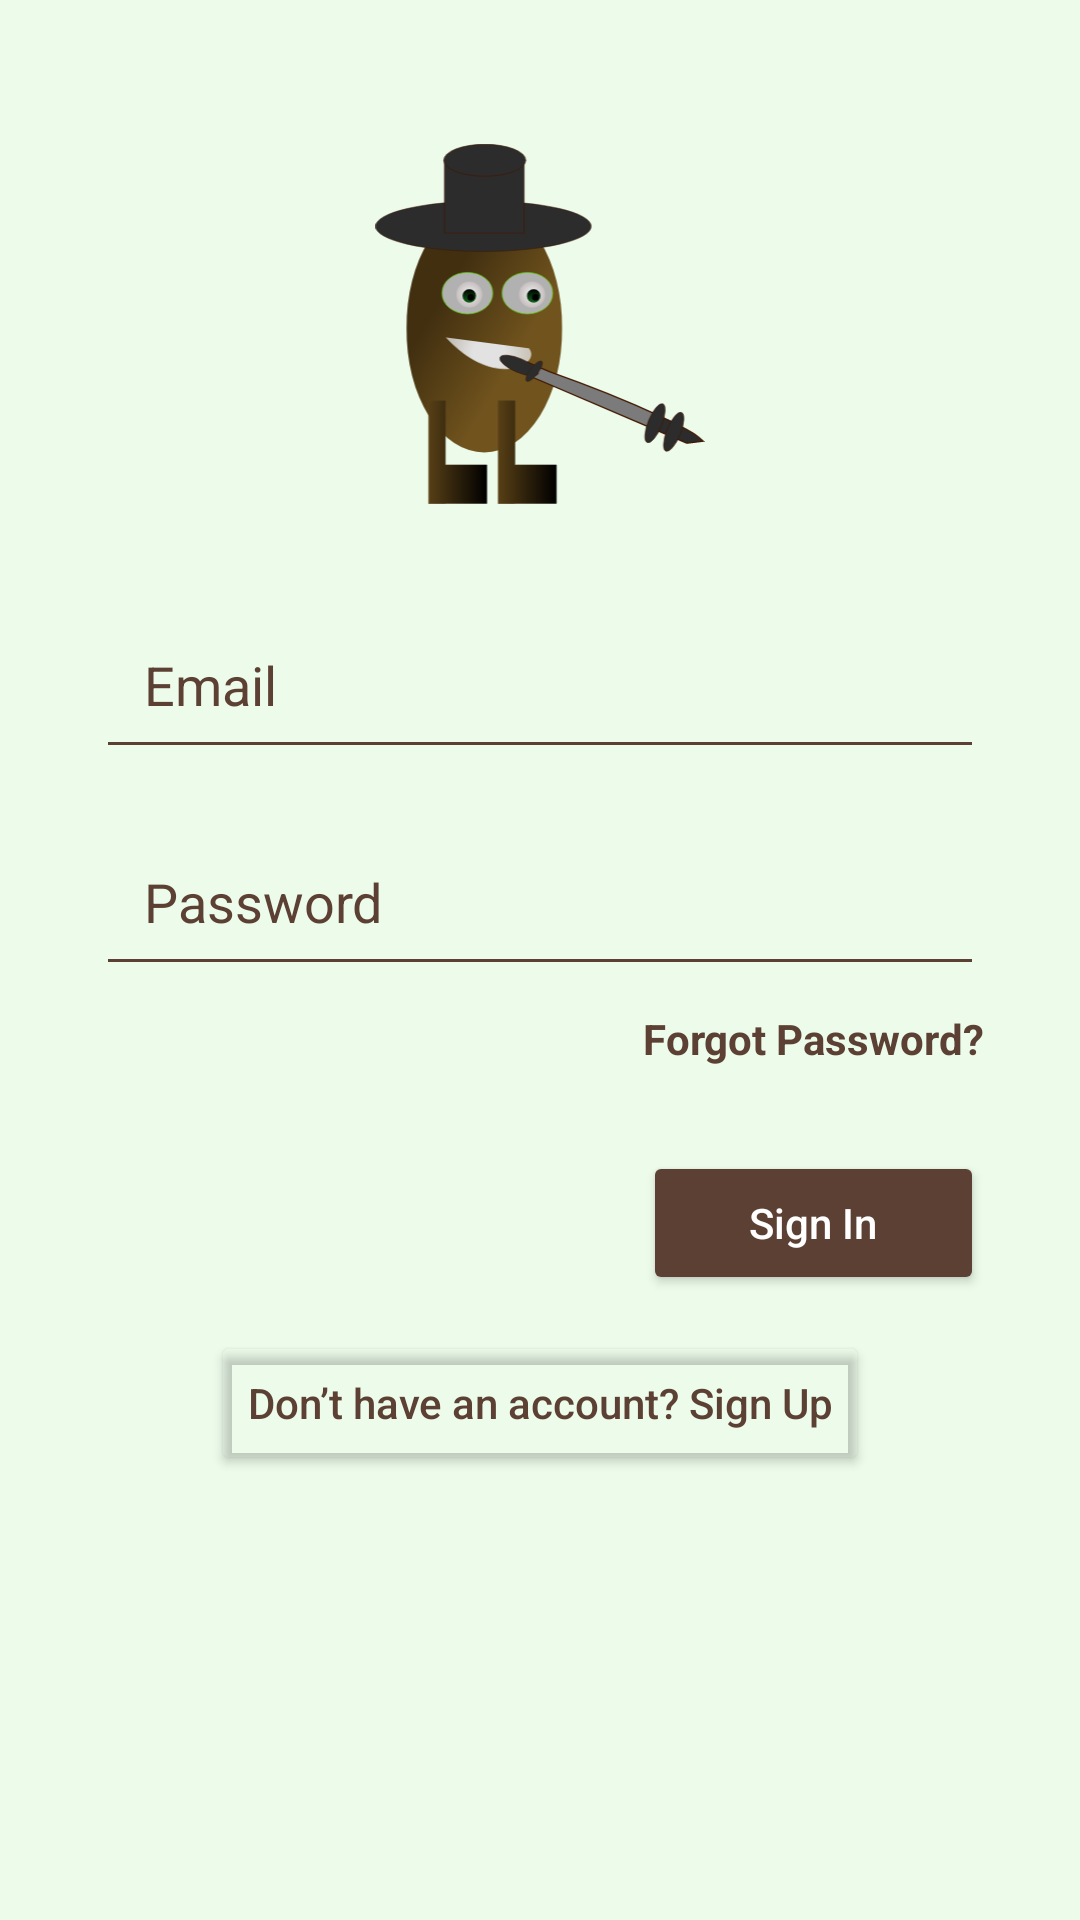

Reconstruct the res/layout file that produces this screen, plus the resources it refers to.
<!-- AndroidManifest.xml: application theme Theme.ActualTravellerKiviProjectUI -->
<!-- res/layout/activity_sign_in.xml -->
<?xml version="1.0" encoding="utf-8"?>
<androidx.constraintlayout.widget.ConstraintLayout
    xmlns:android="http://schemas.android.com/apk/res/android"
    xmlns:app="http://schemas.android.com/apk/res-auto"
    android:layout_width="match_parent"
    android:layout_height="match_parent"
    android:background="@color/light_green">


    <ImageView
        android:id="@+id/logoImage"
        android:layout_width="120dp"
        android:layout_height="120dp"
        android:src="@drawable/logo"

        app:layout_constraintTop_toTopOf="parent"
        android:layout_marginTop="48dp"

        app:layout_constraintStart_toStartOf="parent"
        app:layout_constraintEnd_toEndOf="parent" />



    <EditText
        android:id="@+id/emailEditText"
        android:layout_width="0dp"
        android:layout_height="wrap_content"
        android:hint="@string/activity_sign_in_hint_email"
        android:textColorHint="@color/brown"
        android:inputType="textEmailAddress"
        android:padding="16dp"
        android:textColor="@color/brown"
        android:backgroundTint="@color/brown"

        app:layout_constraintTop_toBottomOf="@id/logoImage"
        android:layout_marginTop="32dp"

        app:layout_constraintStart_toStartOf="parent"
        app:layout_constraintEnd_toEndOf="parent"
        android:layout_marginStart="32dp"
        android:layout_marginEnd="32dp" />

    
    <EditText
        android:id="@+id/passwordEditText"
        android:layout_width="0dp"
        android:layout_height="wrap_content"
        android:hint="@string/activity_sign_in_hint_password"
        android:textColorHint="@color/brown"
        android:inputType="textPassword"
        android:padding="16dp"
        android:textColor="@color/brown"
        android:backgroundTint="@color/brown"

        app:layout_constraintTop_toBottomOf="@id/emailEditText"
        android:layout_marginTop="16dp"

        app:layout_constraintStart_toStartOf="@id/emailEditText"
        app:layout_constraintEnd_toEndOf="@id/emailEditText" />

    
    <TextView
        android:id="@+id/forgotPasswordTxt"
        android:layout_width="wrap_content"
        android:layout_height="wrap_content"
        android:text="@string/activity_sign_in_text_forgot_password"
        android:textColor="@color/brown"
        android:textStyle="bold"
        android:clickable="true"
        android:focusable="true"

        app:layout_constraintTop_toBottomOf="@id/passwordEditText"
        android:layout_marginTop="8dp"

        app:layout_constraintEnd_toEndOf="@id/passwordEditText" />

    

    
    <Button
        android:id="@+id/signInBtn"
        android:layout_width="0dp"
        android:layout_height="wrap_content"
        android:layout_marginTop="28dp"
        android:backgroundTint="@color/brown"
        android:text="Sign In"
        android:textAllCaps="false"

        android:textColor="@color/white"
        app:layout_constraintEnd_toEndOf="@id/forgotPasswordTxt"

        app:layout_constraintHorizontal_bias="0.0"
        app:layout_constraintStart_toStartOf="@id/forgotPasswordTxt"
        app:layout_constraintTop_toBottomOf="@id/forgotPasswordTxt" />

    <Button
        android:id="@+id/goToSignUpBtn"
        android:layout_width="wrap_content"
        android:layout_height="wrap_content"
        android:backgroundTint="@android:color/transparent"
        android:textColor="@color/brown"
        android:text="@string/activity_sign_in_text_signup"
        android:textAllCaps="false"

        app:layout_constraintTop_toBottomOf="@id/signInBtn"
        android:layout_marginTop="12dp"

        app:layout_constraintStart_toStartOf="parent"
        app:layout_constraintEnd_toEndOf="parent" />

</androidx.constraintlayout.widget.ConstraintLayout>
<!-- resources referenced by this layout -->
<resources>
  <color name="brown">#5C4033</color>
  <color name="light_green">#ECFBEA</color>
  <color name="white">#FFFFFFFF</color>
  <!-- drawable logo: vector/xml drawable (drawable, 9198 chars, omitted) -->
  <string name="activity_sign_in_hint_email">Email</string>
  <string name="activity_sign_in_hint_password">Password</string>
  <string name="activity_sign_in_text_forgot_password">Forgot Password?</string>
  <string name="activity_sign_in_text_signup">Don’t have an account? Sign Up</string>
  <style name="Theme.ActualTravellerKiviProjectUI" parent="Theme.MaterialComponents.DayNight.NoActionBar">
          
          <item name="colorPrimary">@color/purple_500</item>
          <item name="colorPrimaryVariant">@color/purple_700</item>
          <item name="colorOnPrimary">@color/white</item>
          
          <item name="colorSecondary">@color/teal_200</item>
          <item name="colorSecondaryVariant">@color/teal_700</item>
          <item name="colorOnSecondary">@color/black</item>
          
          <item name="android:statusBarColor">?attr/colorPrimaryVariant</item>
          
  
      </style>
  <color name="purple_500">#FF6200EE</color>
  <color name="purple_700">#FF3700B3</color>
  <color name="teal_200">#FF03DAC5</color>
  <color name="teal_700">#FF018786</color>
  <color name="black">#FF000000</color>
</resources>
